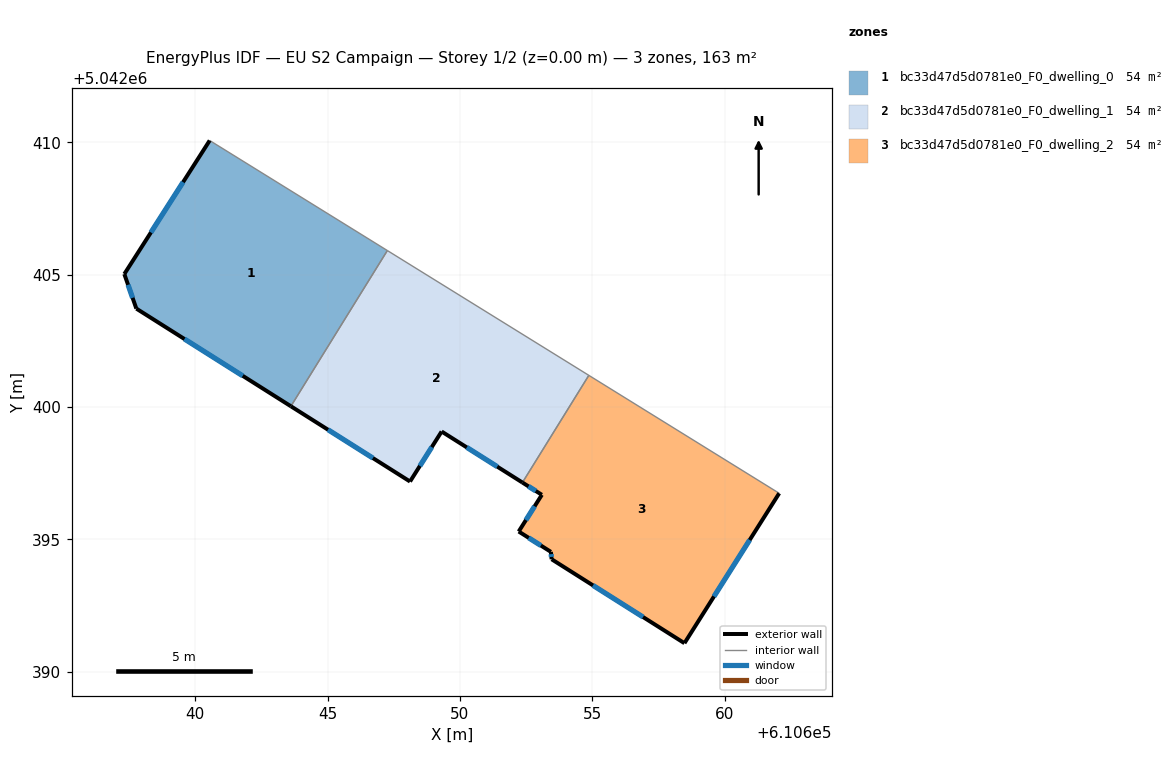
=== STOREY PLAN SPEC (per zone: floor XY polygon, exterior-wall plan segments, windows/doors) ===
zone 1: bc33d47d5d0781e0_F0_dwelling_0  (54.2 m²)
  floor: (610647.26, 5042405.91) (610643.61, 5042400.03) (610637.77, 5042403.72) (610637.32, 5042405.02) (610640.54, 5042410.07)
  exterior wall: (610637.77, 5042403.72) – (610643.61, 5042400.03)  [6.9 m]
    window: (610639.59, 5042402.57) – (610641.79, 5042401.18)  [2.9 m²]
  exterior wall: (610637.32, 5042405.02) – (610637.77, 5042403.72)  [1.4 m]
    window: (610637.46, 5042404.62) – (610637.63, 5042404.12)  [0.6 m²]
  exterior wall: (610640.54, 5042410.07) – (610637.32, 5042405.02)  [6.0 m]
    window: (610639.54, 5042408.50) – (610638.32, 5042406.60)  [2.6 m²]
  interior walls: 2
zone 2: bc33d47d5d0781e0_F0_dwelling_1  (54.2 m²)
  floor: (610654.87, 5042401.20) (610652.36, 5042397.14) (610649.31, 5042399.07) (610648.11, 5042397.18) (610643.61, 5042400.03) (610647.26, 5042405.91)
  exterior wall: (610649.31, 5042399.07) – (610652.36, 5042397.14)  [3.6 m]
    window: (610650.26, 5042398.47) – (610651.41, 5042397.75)  [1.5 m²]
  exterior wall: (610648.11, 5042397.18) – (610649.31, 5042399.07)  [2.2 m]
    window: (610648.49, 5042397.77) – (610648.94, 5042398.48)  [1.0 m²]
  exterior wall: (610643.61, 5042400.03) – (610648.11, 5042397.18)  [5.3 m]
    window: (610645.01, 5042399.14) – (610646.71, 5042398.07)  [2.3 m²]
  interior walls: 3
zone 3: bc33d47d5d0781e0_F0_dwelling_2  (54.2 m²)
  floor: (610662.06, 5042396.74) (610658.48, 5042391.07) (610653.46, 5042394.25) (610653.44, 5042394.53) (610652.22, 5042395.29) (610653.09, 5042396.68) (610652.36, 5042397.14) (610654.87, 5042401.20)
  exterior wall: (610652.36, 5042397.14) – (610653.09, 5042396.68)  [0.9 m]
    window: (610652.59, 5042397.00) – (610652.87, 5042396.83)  [0.4 m²]
  exterior wall: (610658.48, 5042391.07) – (610662.06, 5042396.74)  [6.7 m]
    window: (610659.60, 5042392.84) – (610660.95, 5042394.97)  [2.9 m²]
  exterior wall: (610653.46, 5042394.25) – (610658.48, 5042391.07)  [5.9 m]
    window: (610655.03, 5042393.26) – (610656.92, 5042392.06)  [2.5 m²]
  exterior wall: (610653.44, 5042394.53) – (610653.46, 5042394.25)  [0.3 m]
    window: (610653.45, 5042394.44) – (610653.45, 5042394.33)  [0.1 m²]
  exterior wall: (610652.22, 5042395.29) – (610653.44, 5042394.53)  [1.4 m]
    window: (610652.60, 5042395.05) – (610653.06, 5042394.76)  [0.6 m²]
  exterior wall: (610653.09, 5042396.68) – (610652.22, 5042395.29)  [1.6 m]
    window: (610652.82, 5042396.25) – (610652.49, 5042395.73)  [0.7 m²]
  interior walls: 2

=== DERIVED (storey summary) ===
Building: EU S2 Campaign
Storey: 1 of 2  (floor level z = 0.00 m)
Storey gross floor area: 162.7 m²
Zones on this storey: 3
  - bc33d47d5d0781e0_F0_dwelling_0: floor 54.2 m²; exterior wall 14.3 m (42.8 m²); 3 window(s) 6.1 m²; WWR 14.2%
  - bc33d47d5d0781e0_F0_dwelling_1: floor 54.2 m²; exterior wall 11.2 m (33.5 m²); 3 window(s) 4.8 m²; WWR 14.2%
  - bc33d47d5d0781e0_F0_dwelling_2: floor 54.2 m²; exterior wall 16.9 m (50.6 m²); 6 window(s) 7.2 m²; WWR 14.2%
Zone adjacency (shared interzone walls):
  - bc33d47d5d0781e0_F0_dwelling_0 ↔ bc33d47d5d0781e0_F0_dwelling_1
  - bc33d47d5d0781e0_F0_dwelling_1 ↔ bc33d47d5d0781e0_F0_dwelling_2